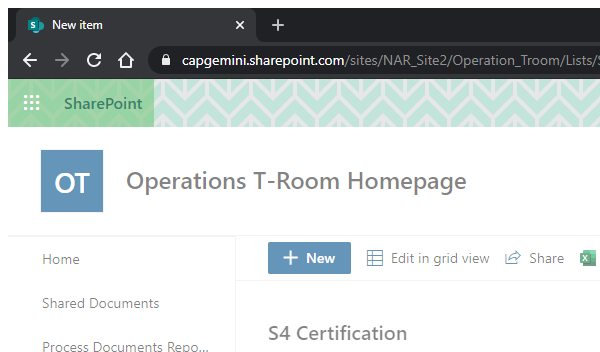
Task: CertiUpdate
Workflow: PlayWithSP

Step 1: Attach Browser 'chrome.exe  New item' in window 'New item' (chrome.exe)

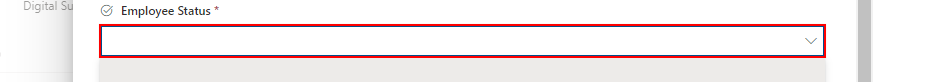
Step 2: click on the element

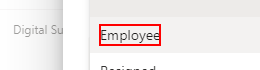
Step 3: click on the element '{{sSelect}}'
